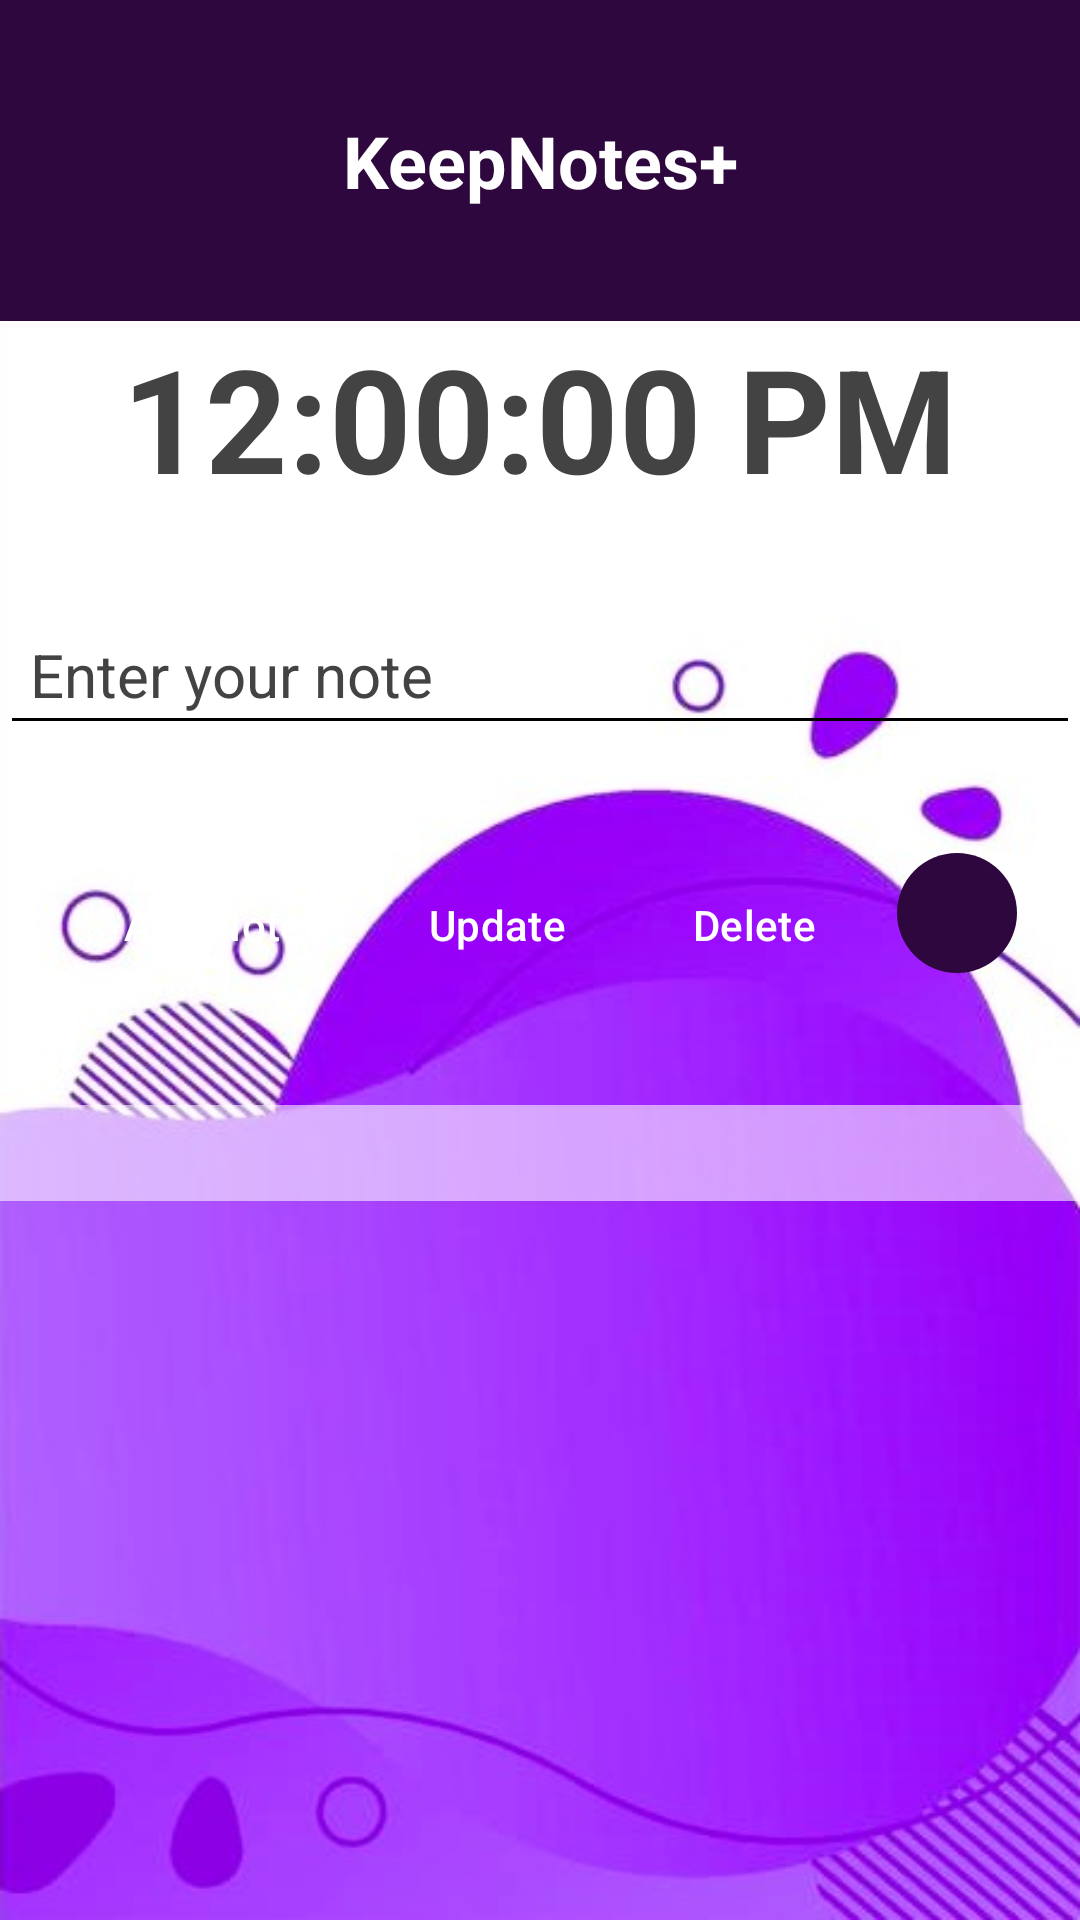

This screen was rendered from an Android layout file. Write that file and the resources it references.
<!-- AndroidManifest.xml: application theme Theme.NoteFinal -->
<!-- res/layout/activity_main.xml -->
<?xml version="1.0" encoding="utf-8"?>
<LinearLayout xmlns:android="http://schemas.android.com/apk/res/android"
    android:layout_width="match_parent"
    android:layout_height="match_parent"
    xmlns:app="http://schemas.android.com/apk/res-auto"
    android:orientation="vertical"
    android:background="@drawable/back">

    <TextView
        android:id="@+id/notificationLabel"
        android:layout_width="match_parent"
        android:layout_height="107dp"
        android:background="@color/dominant_color"
        android:gravity="center"
        android:padding="16dp"
        android:text="@string/keepnotes"
        android:textColor="@android:color/white"
        android:textSize="24sp"
        android:textStyle="bold"
        app:layout_constraintEnd_toEndOf="parent"
        app:layout_constraintStart_toStartOf="parent"
        app:layout_constraintTop_toTopOf="parent" />

    <TextView
        android:id="@+id/clockTextView"
        android:layout_width="wrap_content"
        android:layout_height="wrap_content"
        android:text="@string/Time"
        android:textSize="48sp"
        android:textStyle="bold"
        android:layout_gravity="center"
        app:layout_constraintBottom_toBottomOf="parent"
        app:layout_constraintLeft_toLeftOf="parent"
        app:layout_constraintRight_toRightOf="parent"
        app:layout_constraintTop_toTopOf="parent"
        android:textColor="@color/secondary_color"/>

    <EditText
        android:id="@+id/editTextNote"
        android:layout_width="match_parent"
        android:layout_height="wrap_content"
        android:hint="@string/enter"
        android:padding="10dp"
        android:backgroundTint="@color/black"
        android:layout_marginTop="30dp"
        android:textColorHint="@color/secondary_color"
        android:textSize="20sp"
        android:textColor="@color/black"
        />

    <LinearLayout
        style="?android:attr/buttonBarStyle"
        android:layout_width="match_parent"
        android:layout_height="wrap_content"
        android:orientation="horizontal"
        android:layout_marginTop="20dp"
        android:padding="16dp">

        <Button
            android:id="@+id/addButton"
            style="?android:attr/buttonBarButtonStyle"
            android:layout_width="wrap_content"
            android:layout_height="wrap_content"
            android:text="@string/add_note"
            android:backgroundTint="@color/dominant_color"
            android:layout_weight="1"
            android:textColor="@color/white" />

        <Button
            android:id="@+id/updateButton"
            style="?android:attr/buttonBarButtonStyle"
            android:layout_width="wrap_content"
            android:layout_height="wrap_content"
            android:text="@string/update"
            android:backgroundTint="@color/dominant_color"
            android:layout_weight="1"
            android:layout_marginStart="8dp"
            android:textColor="@color/white" />

        <Button
            android:id="@+id/deleteButton"
            style="?android:attr/buttonBarButtonStyle"
            android:layout_width="wrap_content"
            android:layout_height="wrap_content"
            android:text="@string/delete"
            android:backgroundTint="@color/accent_colors"
            android:layout_weight="1"
            android:layout_marginStart="8dp"
            android:textColor="@color/white"/>

        <ImageButton
            android:id="@+id/Alarmbtn"
            android:layout_width="40dp"
            android:layout_height="40dp"
            android:src="@drawable/baseline_access_alarms_24"
            android:background="@drawable/button_background"
            android:layout_marginStart="10dp"
            android:layout_marginEnd="5dp"/>
    </LinearLayout>

    <ListView
        android:id="@+id/listView"
        android:layout_width="match_parent"
        android:layout_height="wrap_content"
        android:layout_marginTop="20dp"
        android:divider="@color/black"
        android:dividerHeight="1dp"
        android:padding="16dp"
        android:cacheColorHint="@color/secondary_color"
        android:background="#90FFFFFF"/>
</LinearLayout>
<!-- resources referenced by this layout -->
<resources>
  <color name="accent_colors">#FFFF4444</color>
  <color name="black">#FF000000</color>
  <color name="dominant_color">#2E073F</color>
  <color name="secondary_color">#434343</color>
  <color name="white">#FFFFFFFF</color>
  <!-- drawable back: jpg bitmap (drawable, 30235 bytes) -->
  <!-- drawable button_background (drawable) -->
  <shape xmlns:android="http://schemas.android.com/apk/res/android">
      
      <solid android:color="@color/dominant_color"/> 
  
      
      <corners android:radius="96dp"/> 
  
      
  
  </shape>
  <string name="Time">12:00:00 PM</string>
  <string name="add_note">Add Note</string>
  <string name="delete">Delete</string>
  <string name="enter">Enter your note</string>
  <string name="keepnotes">KeepNotes+</string>
  <string name="update">Update</string>
  <style name="Theme.NoteFinal" parent="Base.Theme.NoteFinal" />
  <style name="Base.Theme.NoteFinal" parent="Theme.Material3.DayNight.NoActionBar">
          
          
      </style>
</resources>
